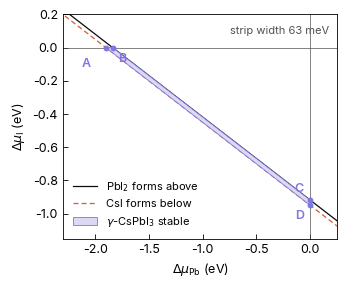

Source code (Python): (Note: this script raises an exception after producing the figure.)
#!/usr/bin/env python3
"""
Chemical-potential stability region of gamma-CsPbI3 (step 5).

Reads the final total energies of the reference phases (qe/05_reference_phases/*/vcrelax.out)
when they are present; otherwise uses the values below (job 217708, 23 Oct 2026).
The CsPbI3 energy is the perfect 160-atom supercell / 32 (job 217406).

Conditions (Delta mu_i = mu_i - mu_i(element), elements: bcc Cs, fcc Pb, solid I2):
    Delta mu_Cs + Delta mu_Pb + 3 Delta mu_I = DH(CsPbI3)      (CsPbI3 forms)
    every Delta mu_i <= 0                                      (no element precipitates)
    Delta mu_Cs + Delta mu_I   <= DH(CsI)                      (no CsI)
    Delta mu_Pb + 2 Delta mu_I <= DH(PbI2)                     (no PbI2)
Eliminating Delta mu_Cs leaves a polygon in the (Delta mu_Pb, Delta mu_I) plane.
delta-CsPbI3 is left out on purpose (same composition; it would empty the region).

Writes assets/stability_region_qe.png and qe/05_reference_phases/stability_region.txt.
Run from the project root:  python3 qe/05_reference_phases/stability_region.py
"""

import itertools
import os

import matplotlib
matplotlib.use("Agg")
import matplotlib.pyplot as plt
import numpy as np
from matplotlib import font_manager
from matplotlib.patches import Polygon

RY = 13.605693122994  # eV
E = {  # final total energies, Ry, per cell (job 217708)
    "Cs": (-62.89427877, 1), "Pb": (-859.43397176, 1), "I2": (-1491.69347976, 4),
    "CsI": (-436.04489173, 1), "PbI2": (-1605.41570805, 1),
}
E_PERFECT, N_FU = -65326.88713687, 32   # perfect 2x2x2 supercell, job 217406

# ---- figure style (same as the other project figures) ---------------------------
FONT = "Inter" if any(f.name == "Inter" for f in font_manager.fontManager.ttflist) else "DejaVu Sans"
plt.rcParams.update({"font.family": FONT, "font.size": 9, "axes.linewidth": 0.6,
                     "xtick.major.width": 0.6, "ytick.major.width": 0.6,
                     "xtick.direction": "in", "ytick.direction": "in"})
CM = 1 / 2.54
TXT, MUT, ORANGE, PURPLE, FILL = "#0B0B0B", "#52514E", "#D85A30", "#7F77DD", "#DCD9F5"
# ------------------------------------------------------------------------------


def final_energy(path):
    last = None
    for line in open(path):
        if line.startswith("!"):
            last = float(line.split()[4])
    return last


def load():
    for k, n in (("Cs", "Cs"), ("Pb", "Pb"), ("I2", "I2"), ("CsI", "CsI"), ("PbI2", "PbI2")):
        p = os.path.join("qe", "05_reference_phases", n, "vcrelax.out")
        if os.path.exists(p):
            E[k] = (final_energy(p), E[k][1])
    mu = {"Cs": E["Cs"][0] / E["Cs"][1], "Pb": E["Pb"][0] / E["Pb"][1], "I": E["I2"][0] / E["I2"][1]}
    dh = {"CsI": (E["CsI"][0] - mu["Cs"] - mu["I"]) * RY,
          "PbI2": (E["PbI2"][0] - mu["Pb"] - 2 * mu["I"]) * RY,
          "CsPbI3": (E_PERFECT / N_FU - mu["Cs"] - mu["Pb"] - 3 * mu["I"]) * RY}
    return dh


def region(dh):
    """Vertices of {A x <= b} in x = (dmu_Pb, dmu_I)."""
    H = dh["CsPbI3"]
    A = np.array([[1, 0], [0, 1],            # dmu_Pb <= 0, dmu_I <= 0
                  [-1, -3],                  # dmu_Cs <= 0
                  [-1, -2],                  # no CsI
                  [1, 2]])                   # no PbI2
    b = np.array([0, 0, -H, -(H - dh["CsI"]), dh["PbI2"]])
    pts = []
    for i, j in itertools.combinations(range(len(A)), 2):
        M = A[[i, j]]
        if abs(np.linalg.det(M)) < 1e-12:
            continue
        x = np.linalg.solve(M, b[[i, j]])
        if np.all(A @ x <= b + 1e-9):
            pts.append(x)
    pts = np.unique(np.round(pts, 6), axis=0)
    c = pts.mean(axis=0)
    return pts[np.argsort(np.arctan2(pts[:, 1] - c[1], pts[:, 0] - c[0]))]


def main():
    dh = load()
    H = dh["CsPbI3"]
    V = region(dh)
    names = {}
    # label the corners: I-rich end (dmu_I = 0) and I-poor end (dmu_Pb = 0)
    for v in V:
        if abs(v[1]) < 1e-6:
            names[tuple(v)] = "A" if v[0] < V[:, 0][np.abs(V[:, 1]) < 1e-6].max() else "B"
        elif abs(v[0]) < 1e-6:
            names[tuple(v)] = "C" if v[1] > V[:, 1][np.abs(V[:, 0]) < 1e-6].min() else "D"

    fig, ax = plt.subplots(figsize=(8.5 * CM, 7.0 * CM))
    xs = np.linspace(-2.4, 0.3, 50)
    ax.plot(xs, (dh["PbI2"] - xs) / 2, color=TXT, lw=0.9, label="PbI$_2$ forms above")
    ax.plot(xs, (H - dh["CsI"] - xs) / 2, color=ORANGE, lw=0.9, ls=(0, (4, 2.5)), label="CsI forms below")
    ax.add_patch(Polygon(V, closed=True, fc=FILL, ec=PURPLE, lw=0.6, zorder=3,
                         label="$\\gamma$-CsPbI$_3$ stable"))
    for v in V:
        n = names.get(tuple(v))
        if n:
            ax.plot(*v, "o", ms=3.2, color=PURPLE, zorder=4)
            dx, ha = (0.05, "left") if n == "B" else ((-0.14, "right") if n == "A" else (-0.06, "right"))
            ax.text(v[0] + dx, v[1] + ((-0.06 if n == "A" else 0.03) if n in "AC" else -0.03), n, color=PURPLE, ha=ha,
                    va="bottom" if n == "C" else "top", fontweight="semibold", zorder=5)
    ax.axhline(0, color=MUT, lw=0.5)
    ax.axvline(0, color=MUT, lw=0.5)
    ax.set_xlim(-2.3, 0.25)
    ax.set_ylim(-1.15, 0.2)
    ax.set_xlabel("$\\Delta\\mu_{\\mathrm{Pb}}$ (eV)")
    ax.set_ylabel("$\\Delta\\mu_{\\mathrm{I}}$ (eV)")
    ax.legend(frameon=False, loc="lower left", fontsize=8, handlelength=2.2)
    ax.text(0.97, 0.95, "strip width %.0f meV" % ((dh["PbI2"] - H + dh["CsI"]) * 1000),
            transform=ax.transAxes, ha="right", va="top", color=MUT, fontsize=8)
    fig.tight_layout(pad=0.3)
    os.makedirs("assets", exist_ok=True)
    fig.savefig("assets/stability_region_qe.png", dpi=600, facecolor="white")

    rep = ["Stability region of gamma-CsPbI3 (PBEsol, elements: bcc Cs, fcc Pb, solid I2)", "",
           "Formation enthalpies (eV per formula unit):"]
    rep += ["  %-7s %8.3f" % (k, v) for k, v in dh.items()]
    rep += ["", "Decomposition CsPbI3 -> CsI + PbI2: %.3f eV per formula unit (negative = CsPbI3 stable)"
            % (H - dh["CsI"] - dh["PbI2"]), "",
            "Corners (eV):   dmu_Cs    dmu_Pb    dmu_I"]
    for v in V:
        n = names.get(tuple(v), "-")
        rep.append("  %s           %7.3f   %7.3f   %7.3f" % (n, H - v[0] - 3 * v[1], v[0], v[1]))
    rep += ["", "A, B: iodine-rich (dmu_I = 0). C, D: lead-rich, iodine-poor (dmu_Pb = 0).",
            "Cs4PbI6 and CsPb2I5 not yet included; they can only shrink the region."]
    open("qe/05_reference_phases/stability_region.txt", "w").write("\n".join(rep) + "\n")
    print("\n".join(rep))


if __name__ == "__main__":
    main()
